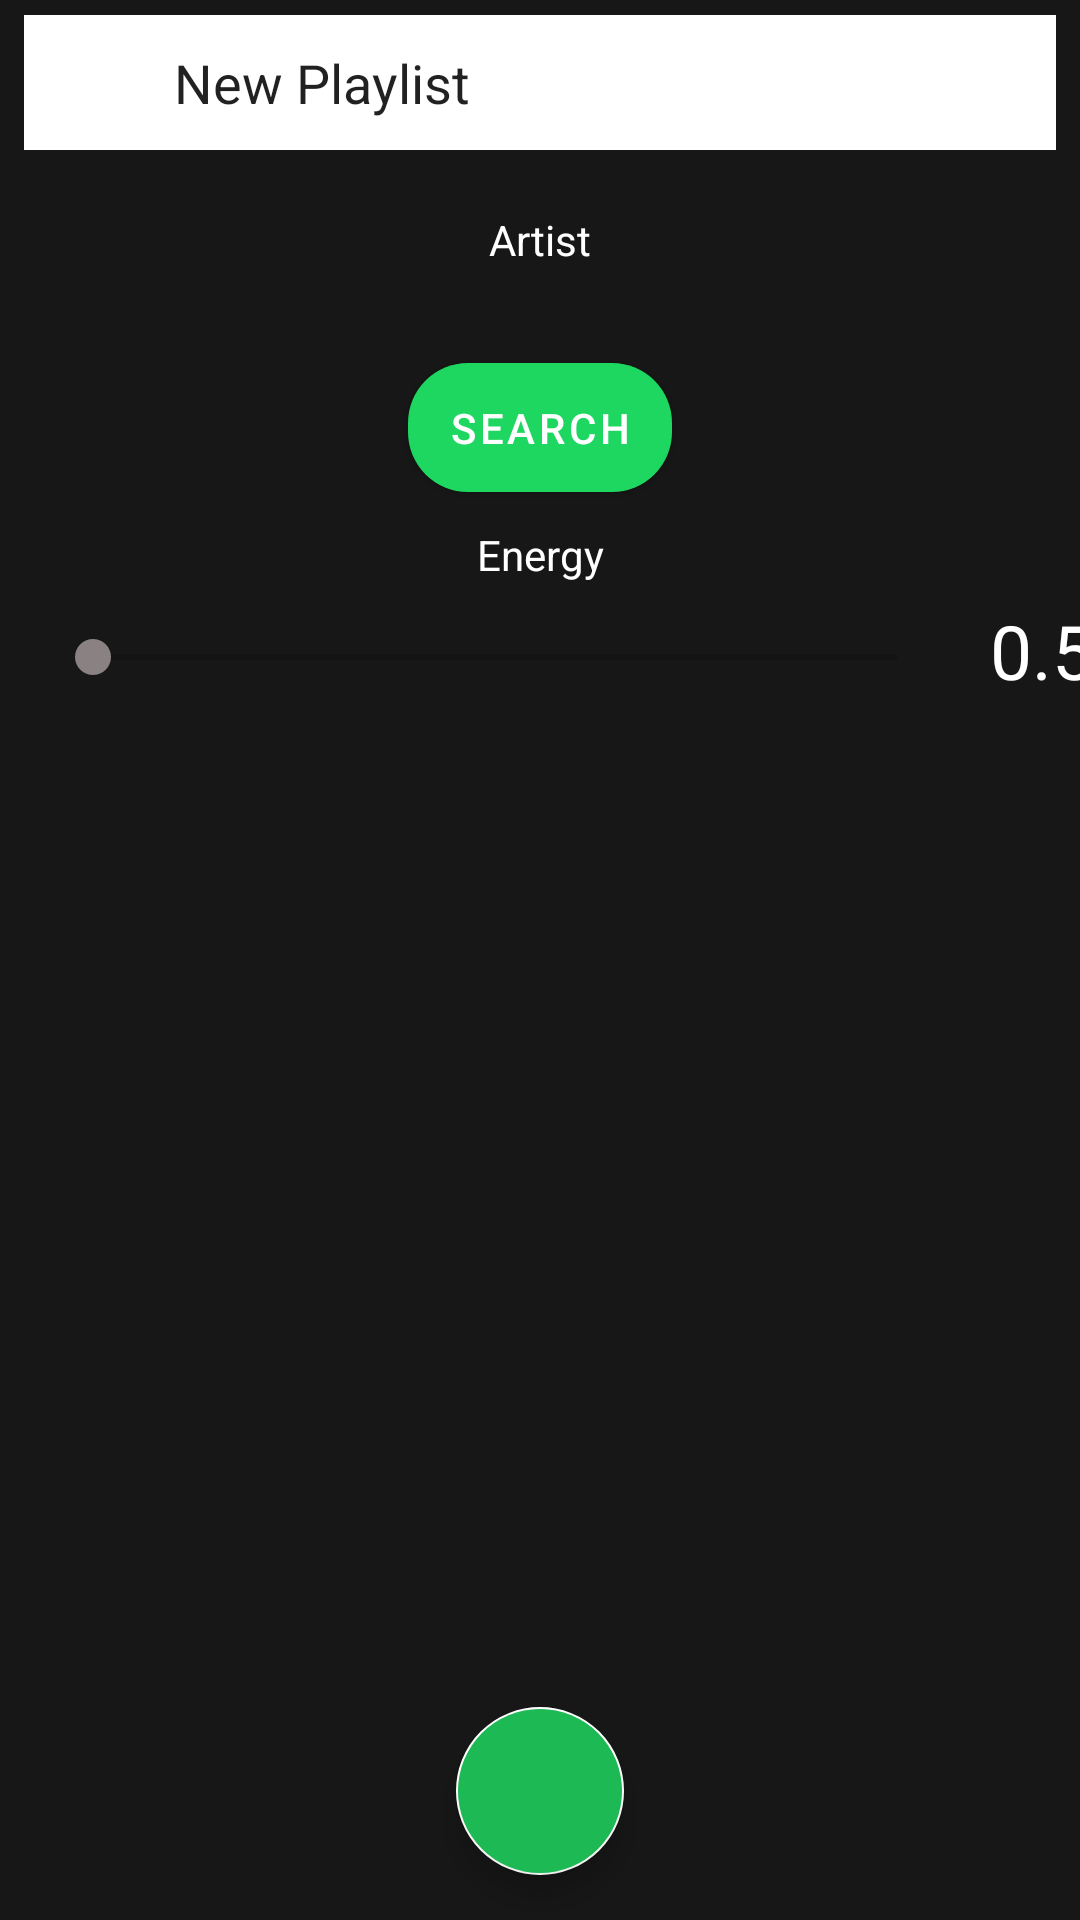

Here is an Android app screen rendered from its layout file. Give the layout XML and the strings, colors and styles it references.
<!-- AndroidManifest.xml: application theme AppTheme -->
<!-- res/layout/fragment_recommend_menu.xml -->
<?xml version="1.0" encoding="utf-8"?>
<FrameLayout xmlns:android="http://schemas.android.com/apk/res/android"
    xmlns:app="http://schemas.android.com/apk/res-auto"
    xmlns:tools="http://schemas.android.com/tools"
    android:layout_width="match_parent"
    android:layout_height="match_parent">

    <LinearLayout
        android:id="@+id/search_attributes_layout"
        android:layout_width="match_parent"
        android:layout_height="match_parent"
        android:orientation="vertical"
        tools:context=".view.search_menu.RecommendMenuFragment">

        <LinearLayout
            android:id="@+id/outlinedTextField"
            style="@style/Widget.MaterialComponents.TextInputLayout.OutlinedBox.Dense"
            android:layout_width="match_parent"
            android:layout_height="45dp"
            android:layout_marginHorizontal="8dp"
            android:layout_marginTop="5dp"
            android:layout_marginBottom="15dp"
            >

            <ImageView
                android:layout_width="50dp"
                android:padding="@dimen/padding_small"
                android:layout_height="match_parent"
                android:background="@color/colorSecondary"
                android:src="@drawable/baseline_album_black_18dp"
                android:contentDescription="@string/album_icon" />

            <com.google.android.material.textfield.TextInputEditText
                android:id="@+id/album_name_input"
                android:layout_width="match_parent"
                android:layout_height="match_parent"
                android:background="@color/colorSecondary"
                android:text="@string/new_playlist"/>


        </LinearLayout>

        <TextView
            android:layout_width="match_parent"
            android:layout_height="30dp"
            android:gravity="center"
            android:text="@string/artist"
            android:textColor="@color/colorOnPrimary" />

        <androidx.recyclerview.widget.RecyclerView
            android:id="@+id/search_attributes_recycler_view"
            android:layout_width="match_parent"
            android:layout_height="wrap_content"
            android:layout_marginHorizontal="40dp"
            android:layout_marginVertical="10dp"
            android:scrollbars="vertical"/>

        <com.google.android.material.button.MaterialButton
            android:id="@+id/add_search_button"
            android:layout_width="wrap_content"
            android:layout_height="wrap_content"
            android:layout_gravity="center"
            android:padding="@dimen/margin_medium"
            android:text="@string/search"
            app:cornerRadius="20dp" />

        <TextView
            android:layout_width="match_parent"
            android:layout_height="30dp"
            android:gravity="center"
            android:text="@string/energy"
            android:textColor="@color/colorOnPrimary" />

        <LinearLayout
            android:layout_width="match_parent"
            android:layout_height="wrap_content"
            android:orientation="horizontal">

            <SeekBar
                android:id="@+id/energy_seekbar"
                android:layout_width="300dp"
                android:layout_height="wrap_content"
                android:layout_gravity="center"
                android:layout_marginHorizontal="15dp"
                android:layout_marginVertical="10dp" />

            <TextView
                android:id="@+id/energy_text"
                android:layout_width="60dp"
                android:layout_height="match_parent"
                android:layout_gravity="center"
                android:text="0.5"
                android:textColor="@color/colorOnPrimary"
                android:textSize="25sp" />

        </LinearLayout>

    </LinearLayout>

    <com.google.android.material.floatingactionbutton.FloatingActionButton
        android:id="@+id/search_recommendations_button"
        android:layout_width="wrap_content"
        android:layout_height="wrap_content"
        android:layout_gravity="bottom|center"
        android:backgroundTint="@color/colorPrimaryVariant"
        android:layout_marginVertical="15dp"
        app:srcCompat="@drawable/baseline_add_white_18dp"
        app:tint="@color/colorOnPrimary"/>

</FrameLayout>
<!-- resources referenced by this layout -->
<resources>
  <color name="colorOnPrimary">#ffffff</color>
  <color name="colorPrimaryVariant">#1db954</color>
  <color name="colorSecondary">#ffffff</color>
  <dimen name="margin_medium">12dp</dimen>
  <dimen name="padding_small">8dp</dimen>
  <string name="album_icon">Album icon</string>
  <string name="artist">Artist</string>
  <string name="energy">Energy</string>
  <string name="new_playlist">New Playlist</string>
  <string name="search">SEARCH</string>
  <style name="AppTheme" parent="Theme.MaterialComponents.Light.NoActionBar">
          
          <item name="colorPrimary">@color/colorPrimary</item>
          <item name="colorPrimaryVariant">@color/colorPrimaryVariant</item>
          <item name="colorOnPrimary">@color/colorOnPrimary</item>
          <item name="colorSecondary">@color/colorSecondary</item>
          <item name="colorSecondaryVariant">@color/colorSecondaryVariant</item>
          <item name="colorOnSecondary">@color/colorOnSecondary</item>
          <item name="android:colorBackground">@color/background</item>
          <item name="colorOnBackground">@color/colorOnBackground</item>
          <item name="colorSurface">@color/colorSurface</item>
          <item name="colorOnSurface">@color/colorOnSurface</item>
          <item name="textAppearanceBody1">@color/colorOnPrimary</item>
          <item name="colorControlActivated">@color/colorSecondaryVariant</item>
      </style>
  <color name="colorPrimary">#1ED760</color>
  <color name="colorSecondaryVariant">#8A8282</color>
  <color name="colorOnSecondary">#000</color>
  <color name="background">#171717</color>
  <color name="colorOnBackground">#ffffff</color>
  <color name="colorSurface">#333739</color>
  <color name="colorOnSurface">#E4DCDC</color>
</resources>
